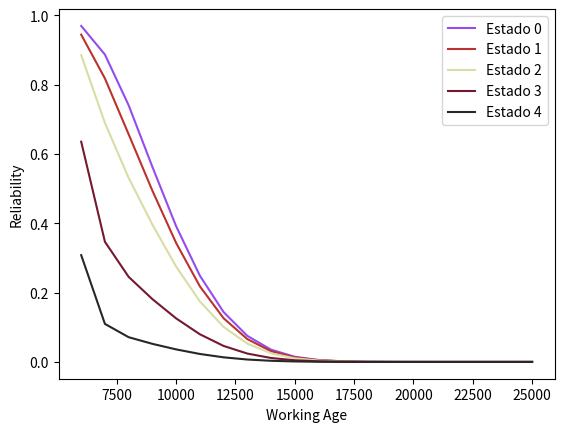

The matplotlib source for this figure:
import math
import numpy as np

import matplotlib.pyplot as plt
from matplotlib.pyplot import show


# A = np.matrix([
#     [0.997316607,0.002690613,0,0,0],
#     [0.004023071,0.99286855,0.003146941,0,0],
#     [0,0,0.008602793,0.988442309,0.003063684],
#     [0,0,0.006398383,0.987325013,0.006398383],
#     [0,0,0,0.005847028,0]
# ])

v = np.array([[-2.687,2.687,0,0,0],
     [4.015,-7.157,3.142,0,0],
     [0, 8.566,-11.625,3.059,0],
     [0,0, 6.378,-12.756,6.378],
     [0,0,0,5.830,-5.830]])

delta=10
A = np.exp((10**-4)*v*delta)

print('pre fix A ->')
print(A)

cont_y = 1
new_A = []
for fila in A:
    cont_x = 1
    new_fila = []
    for elemento_fila in fila:
        if not (cont_x==cont_y):
            new_fila.append((elemento_fila - 1))
        else:
            new_fila.append(elemento_fila)

        cont_x = cont_x + 1

    new_A.append(new_fila)
    cont_y = cont_y + 1

print('post fix A ->')
print(new_A)

A = new_A


b = 1.78563
n = 21632.3
w = 0.0468681
t = [0,15,30,55,85]

print('t ->')
print(t)

delta = 10
t0 = 5000
tf = 6000


I = np.matrix([
     [1,0,0,0,0],
     [0,1,0,0,0],
     [0,0,1,0,0],
     [0,0,0,1,0],
     [0,0,0,0,1]
])

h = []
for val in t:
    hazard = (b/n) * ((t0/n)**(b-1)) * np.exp((w*val))
    h.append(hazard)

print('h ->')
print(h)

Lt = np.matrix([
     [1,0,0,0,0],
     [0,1,0,0,0],
     [0,0,1,0,0],
     [0,0,0,1,0],
     [0,0,0,0,1]
])

sum_limit = 600
plot_matriz = []
plot_axis_x = []

while sum_limit <= 2500:

    plot_axis_x.append((sum_limit*10))

    for i in range(500, sum_limit):
        H = []
        for val in t:

            # exp_a = (delta/n)**(b)
            # exp_c = (i)**( ( b - (i+1)**(b) ) )
            # exp_b =  np.exp((w*val))**exp_c
            # hazard = np.exp((exp_a*exp_b))

            exp_a = (delta/n)**(b)
            exp_c = (i)**b - (i+1)**b
            exp_b =  np.exp((w*val))

            hazard = np.exp((exp_a*exp_b))**exp_c

            H.append(hazard)



        #--------------------------------------

        ind = 0
        new_H = []
        for x in range(len(H)):
            fila_ = []
            for y in range(len(H)):
                if x==y:
                    fila_.append(H[ind])
                    ind = ind + 1
                else:
                    fila_.append(0)

            new_H.append(fila_)

        H = np.matrix(new_H)

        #--------------------------------------


        # mh = H * I
        Li = H * A
        Lt = Lt * Li
        # print('Li ', i, ' ->')
        # print(Li)

        # print('Lt ', i, ' ->')
        # print(Lt)

        if i == (sum_limit-1):
            print('Lt ', i, ' ->')
            print(Lt)
            suma_Lt = []
            for fila in Lt:
                total_suma = 0
                for val_fila in fila.tolist()[0]:
                     total_suma = total_suma + val_fila
                suma_Lt.append(total_suma)

            print('suma_Lt ->')
            print(suma_Lt)
            plot_matriz.append(suma_Lt)


    sum_limit = sum_limit + 100



print('Lt ->')
print(Lt)


plot_matriz = np.array(plot_matriz)
print('plot_matriz ->')
plot_matriz = plot_matriz.T
print(plot_matriz)

print('x azis ->')
print(plot_axis_x)
print(len(plot_axis_x))
print(len(plot_matriz[0]))

# ploteo de grafico

import random
number_of_colors = len(plot_matriz)
color_ = ["#"+''.join([random.choice('0123456789ABCDEF') for j in range(6)])
             for i in range(number_of_colors)]
print(color_)

cont_serie = 0

print('bug ->')
print(plot_matriz)

for generate_plot in plot_matriz:
    plt.plot(plot_axis_x, generate_plot, 'k', label=('{}{}'.format('Estado ', cont_serie)), color=color_[(cont_serie-1)])
    cont_serie = cont_serie + 1

plt.xlabel("Working Age")
plt.ylabel("Reliability")
plt.legend()
show()




# end
